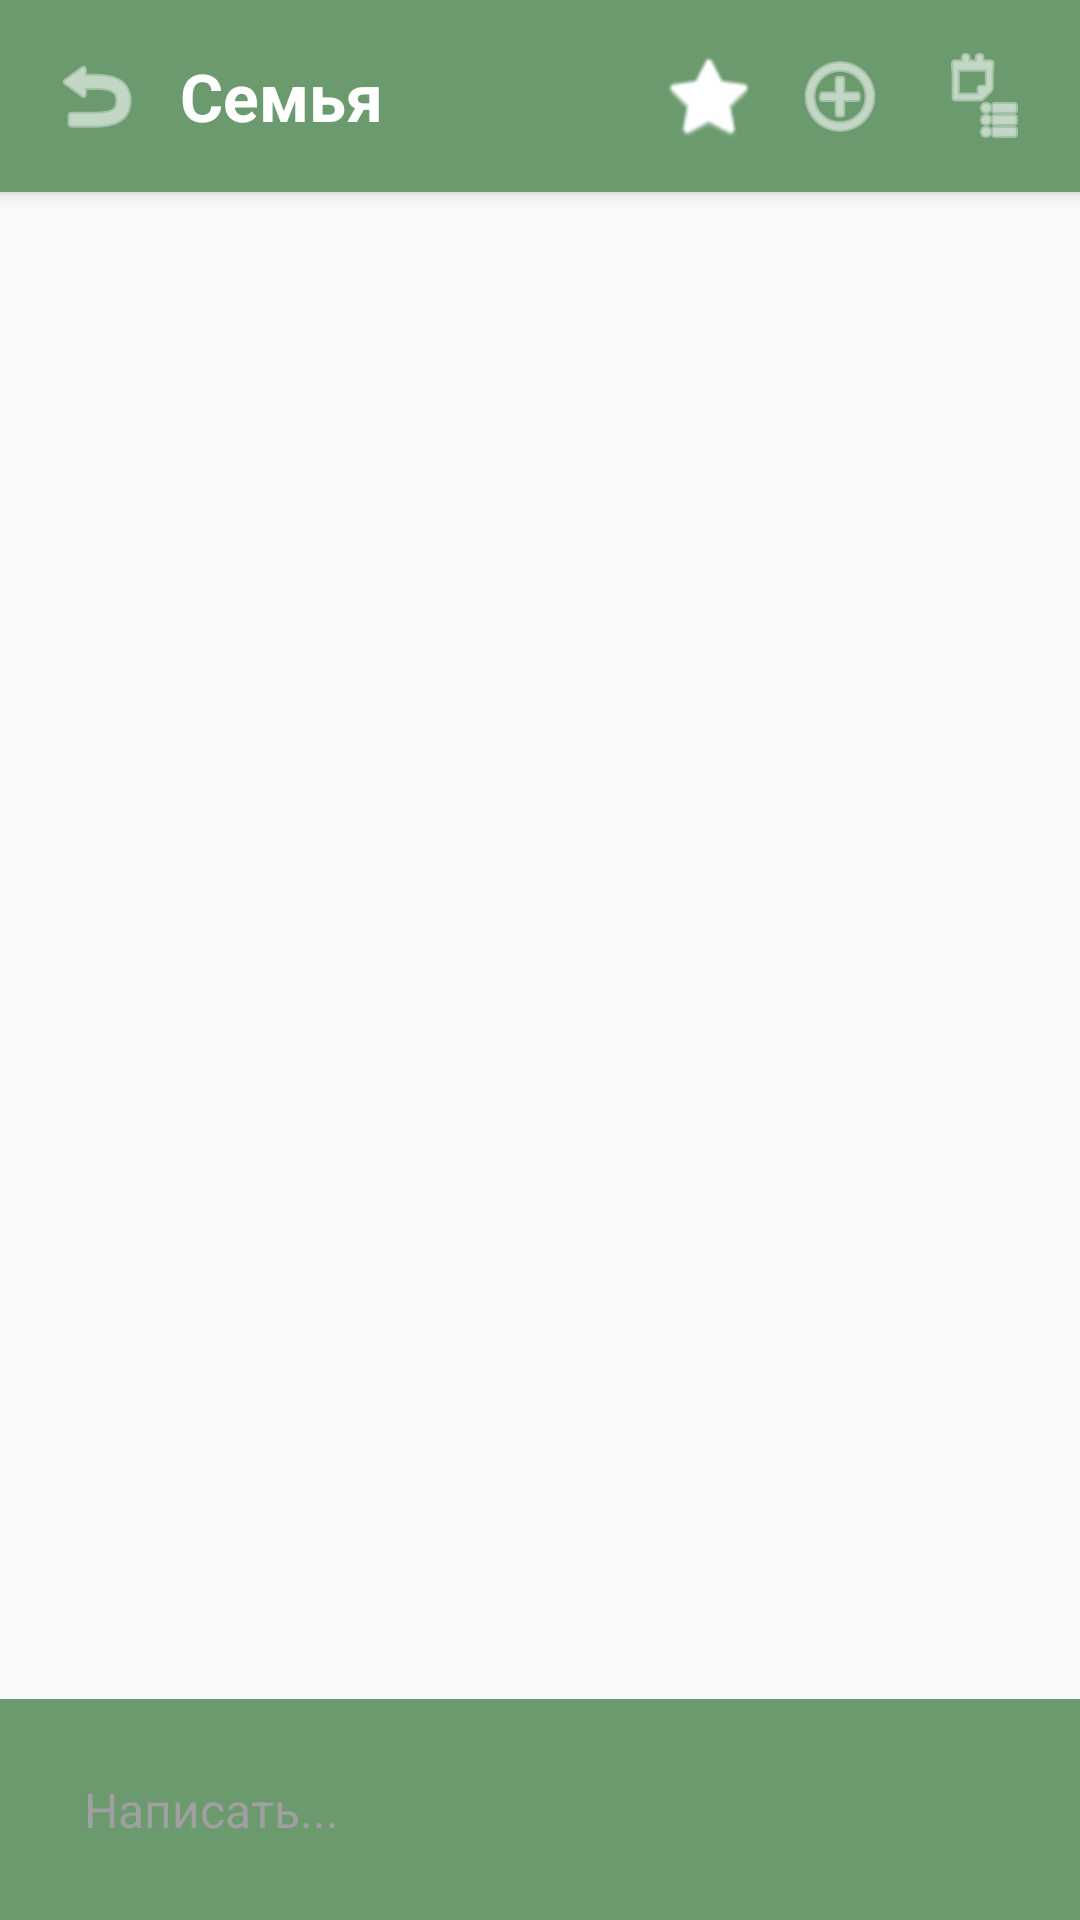

Reconstruct the res/layout file that produces this screen, plus the resources it refers to.
<!-- AndroidManifest.xml: application theme Theme.SyncCart_V20 -->
<!-- res/layout/activity_chat_room.xml -->
<?xml version="1.0" encoding="utf-8"?>
<RelativeLayout xmlns:android="http://schemas.android.com/apk/res/android"
    xmlns:app="http://schemas.android.com/apk/res-auto"
    android:layout_width="match_parent"
    android:layout_height="match_parent"
    android:background="@color/bg_light">

    <LinearLayout
        android:id="@+id/header"
        android:layout_width="match_parent"
        android:layout_height="wrap_content"
        android:background="@color/brand_green"
        android:elevation="4dp"
        android:gravity="center_vertical"
        android:orientation="horizontal"
        android:padding="16dp">

        <ImageButton
            android:id="@+id/btnBack"
            android:layout_width="32dp"
            android:layout_height="32dp"
            android:layout_marginEnd="12dp"
            android:background="?attr/selectableItemBackgroundBorderless"
            android:src="@android:drawable/ic_menu_revert"
            app:tint="@color/white" />

        <TextView
            android:id="@+id/tvRoomTitle"
            android:layout_width="0dp"
            android:layout_height="wrap_content"
            android:layout_weight="1"
            android:text="Семья"
            android:textColor="@color/white"
            android:textSize="22sp"
            android:textStyle="bold" />

        <ImageButton
            android:id="@+id/btnAiAssist"
            android:layout_width="32dp"
            android:layout_height="32dp"
            android:layout_marginEnd="12dp"
            android:background="?attr/selectableItemBackgroundBorderless"
            android:src="@android:drawable/btn_star_big_on"
            app:tint="@color/white" />

        <ImageButton
            android:id="@+id/btnAddUser"
            android:layout_width="32dp"
            android:layout_height="32dp"
            android:layout_marginEnd="16dp"
            android:background="?attr/selectableItemBackgroundBorderless"
            android:src="@android:drawable/ic_menu_add"
            app:tint="@color/white" />

        <ImageButton
            android:id="@+id/btnOpenList"
            android:layout_width="32dp"
            android:layout_height="32dp"
            android:background="?attr/selectableItemBackgroundBorderless"
            android:src="@android:drawable/ic_menu_agenda"
            app:tint="@color/white" />
    </LinearLayout>

    <androidx.recyclerview.widget.RecyclerView
        android:id="@+id/rvMessages"
        android:layout_width="match_parent"
        android:layout_height="match_parent"
        android:layout_above="@id/bottomInputContainer"
        android:layout_below="@id/header"
        android:clipToPadding="false"
        android:padding="8dp" />

    <LinearLayout
        android:id="@+id/bottomInputContainer"
        android:layout_width="match_parent"
        android:layout_height="wrap_content"
        android:layout_alignParentBottom="true"
        android:background="@color/brand_green"
        android:gravity="center_vertical"
        android:padding="12dp">

        <LinearLayout
            android:layout_width="match_parent"
            android:layout_height="wrap_content"
            android:background="@drawable/bg_input_pill"
            android:gravity="center_vertical"
            android:orientation="horizontal"
            android:paddingStart="16dp"
            android:paddingTop="4dp"
            android:paddingEnd="8dp"
            android:paddingBottom="4dp">

            <EditText
                android:id="@+id/etMessage"
                android:layout_width="0dp"
                android:layout_height="wrap_content"
                android:layout_weight="1"
                android:background="@android:color/transparent"
                android:hint="Написать..."
                android:maxLines="3"
                android:paddingTop="10dp"
                android:paddingBottom="10dp"
                android:textColor="@color/black"
                android:textColorHint="@color/text_hint"
                android:textSize="16sp" />

            <ImageButton
                android:id="@+id/btnMic"
                android:layout_width="40dp"
                android:layout_height="40dp"
                android:background="?attr/selectableItemBackgroundBorderless"
                android:src="@android:drawable/ic_btn_speak_now"
                app:tint="@color/brand_green" />

            <ImageButton
                android:id="@+id/btnSend"
                android:layout_width="40dp"
                android:layout_height="40dp"
                android:background="?attr/selectableItemBackgroundBorderless"
                android:src="@android:drawable/ic_menu_send"
                app:tint="@color/brand_green" />
        </LinearLayout>
    </LinearLayout>
</RelativeLayout>
<!-- resources referenced by this layout -->
<resources>
  <color name="bg_light">#FAFAFA</color>
  <color name="black">#FF000000</color>
  <color name="brand_green">#6A9A6E</color>
  <color name="text_hint">#A0A0A0</color>
  <color name="white">#FFFFFFFF</color>
  <style name="Theme.SyncCart_V20" parent="Base.Theme.SyncCart_V20" />
  <style name="Base.Theme.SyncCart_V20" parent="Theme.Material3.DayNight.NoActionBar">
  
          
          <item name="colorPrimary">@color/brand_green</item>
          <item name="colorOnPrimary">@color/white</item>
  
          
          <item name="colorSecondary">@color/brand_green</item>
          <item name="colorTertiary">@color/brand_green</item>
  
          
          <item name="colorControlHighlight">@color/brand_green</item>
  
      </style>
</resources>
